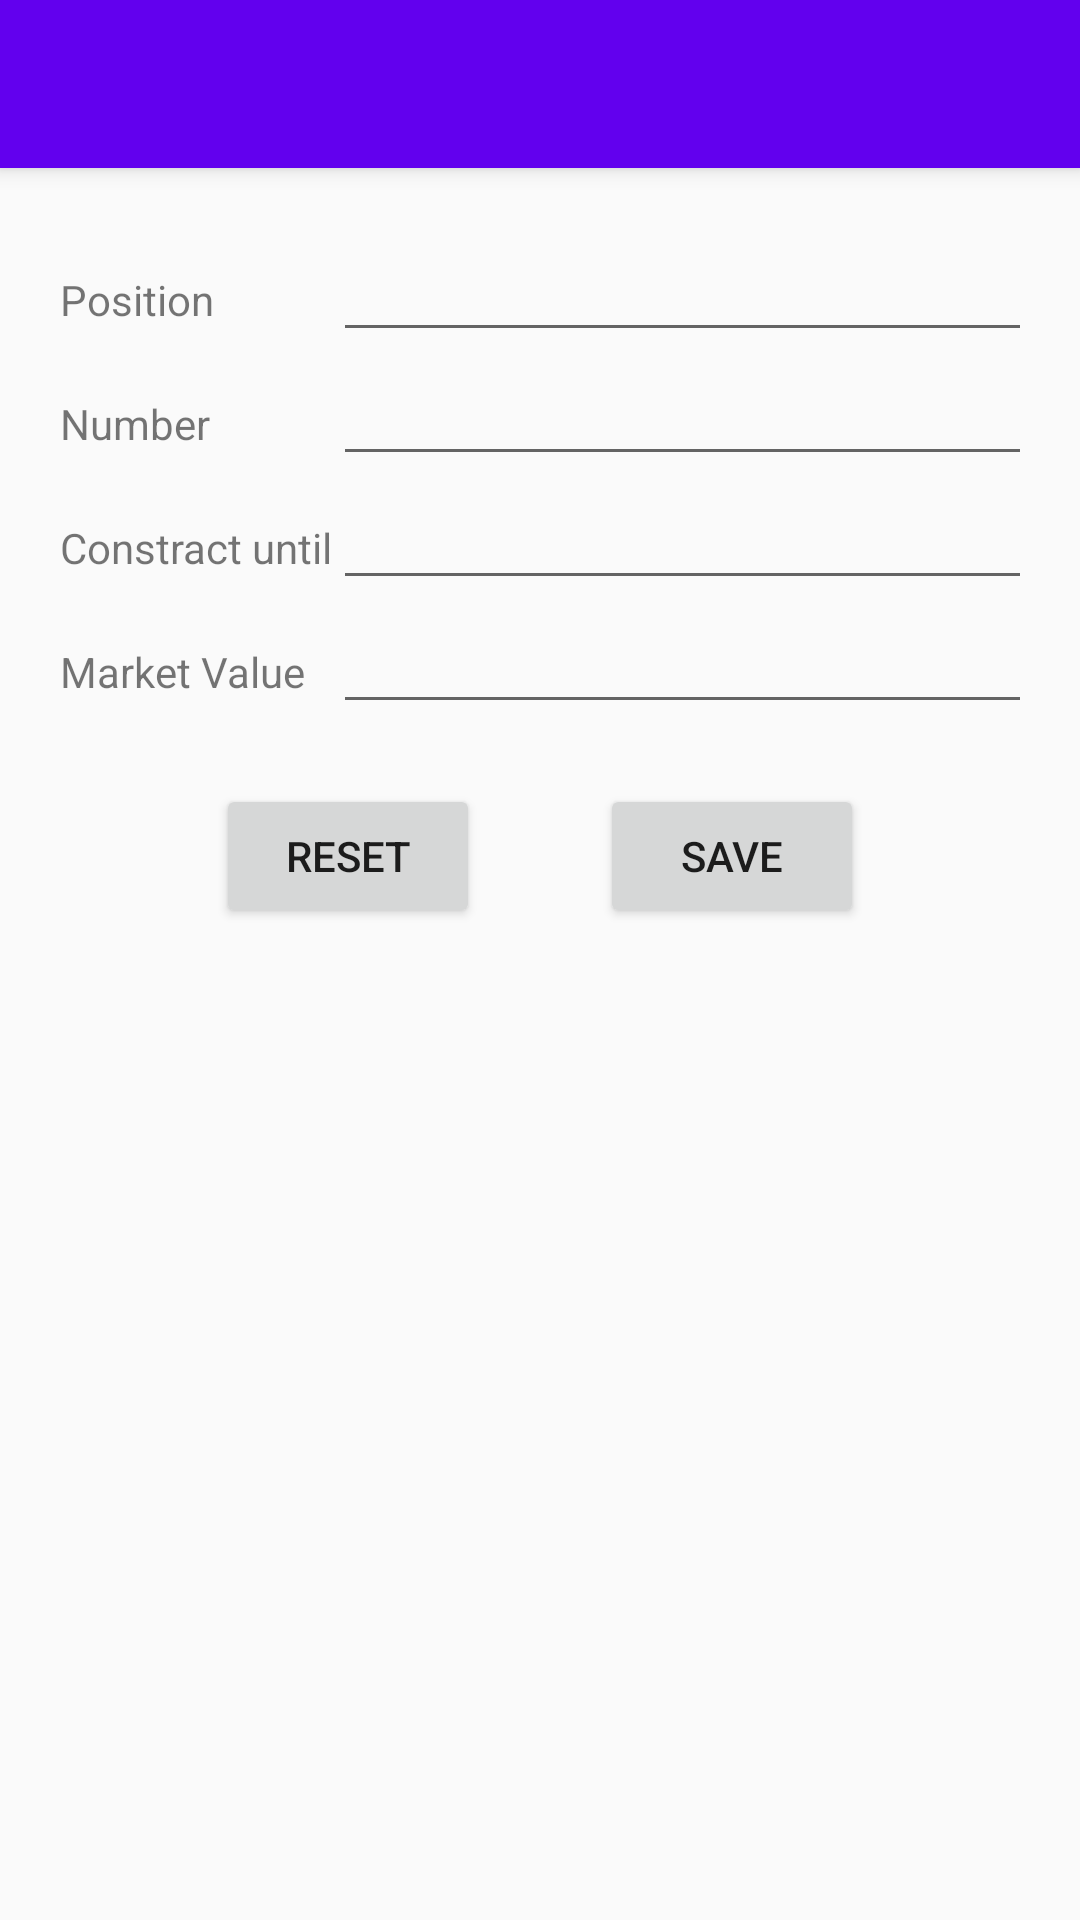

The Android layout XML behind this screen, and the referenced resources:
<!-- AndroidManifest.xml: application theme AppTheme.NoActionBar -->
<!-- res/layout/activity_edit_player.xml -->
<?xml version="1.0" encoding="utf-8"?>
<android.support.design.widget.CoordinatorLayout xmlns:android="http://schemas.android.com/apk/res/android"
    xmlns:app="http://schemas.android.com/apk/res-auto"
    xmlns:tools="http://schemas.android.com/tools"
    android:layout_width="match_parent"
    android:layout_height="match_parent"
    tools:context="test.realplayers.EditPlayerActivity">

    <android.support.design.widget.AppBarLayout
        android:layout_width="match_parent"
        android:layout_height="wrap_content"
        android:theme="@style/AppTheme.AppBarOverlay">

        <android.support.v7.widget.Toolbar
            android:id="@+id/toolbar"
            android:layout_width="match_parent"
            android:layout_height="?attr/actionBarSize"
            android:background="?attr/colorPrimary"
            app:popupTheme="@style/AppTheme.PopupOverlay" />

    </android.support.design.widget.AppBarLayout>

    <RelativeLayout
        android:layout_width="match_parent"
        android:layout_height="match_parent"
        app:layout_behavior="@string/appbar_scrolling_view_behavior"
        >
        <ScrollView android:id="@+id/scrollView"
            android:layout_width="match_parent"
            android:layout_height="match_parent"
            >
            <GridLayout
                android:layout_width="match_parent"
                android:layout_height="wrap_content"
                android:columnCount="2"
                android:padding="20dp"
                >

                <TextView
                    android:layout_width="wrap_content"
                    android:layout_height="wrap_content"
                    android:text="@string/position"
                    />

                <EditText
                    android:id="@+id/position"
                    android:layout_width="match_parent"
                    android:layout_height="wrap_content"/>

                <TextView
                    android:layout_width="wrap_content"
                    android:layout_height="wrap_content"
                    android:text="@string/jersey_number"
                    />

                <EditText
                    android:id="@+id/jerseyNumber"
                    android:layout_width="match_parent"
                    android:layout_height="wrap_content"
                    android:inputType="number"
                    />

                <TextView
                    android:layout_width="wrap_content"
                    android:layout_height="wrap_content"
                    android:text="@string/Contract_until"
                    />

                <EditText
                    android:id="@+id/contractUntil"
                    android:layout_width="match_parent"
                    android:layout_height="wrap_content"
                    android:inputType="date"
                    />
                <TextView
                    android:layout_width="wrap_content"
                    android:layout_height="wrap_content"
                    android:text="@string/market_value"
                    />

                <EditText
                    android:id="@+id/marketValue"
                    android:layout_width="match_parent"
                    android:layout_height="wrap_content"
                    />

                <LinearLayout android:layout_width="match_parent"
                    android:layout_height="wrap_content"
                    android:orientation="horizontal"
                    android:layout_columnSpan="2"
                    android:layout_marginTop="20dp"
                    android:gravity="center"
                >
                    <Button
                        android:id="@+id/reset"
                        android:layout_width="wrap_content"
                        android:layout_height="wrap_content"
                        android:text="@string/reset"
                        />

                    <Button
                        android:id="@+id/save"
                        android:layout_width="wrap_content"
                        android:layout_height="wrap_content"
                        android:layout_marginLeft="40dp"
                        android:text="@string/save" />
                </LinearLayout>
            </GridLayout>
        </ScrollView>
    </RelativeLayout>
</android.support.design.widget.CoordinatorLayout>
<!-- resources referenced by this layout -->
<resources>
  <string name="Contract_until">Constract until</string>
  <string name="jersey_number">Number</string>
  <string name="market_value">Market Value</string>
  <string name="position">Position</string>
  <string name="reset">Reset</string>
  <string name="save">Save</string>
  <style name="AppTheme.AppBarOverlay" parent="ThemeOverlay.AppCompat.Dark.ActionBar" />
  <style name="AppTheme.PopupOverlay" parent="ThemeOverlay.AppCompat.Light" />
  <style name="AppTheme.NoActionBar">
          <item name="windowActionBar">false</item>
          <item name="windowNoTitle">true</item>
      </style>
</resources>
